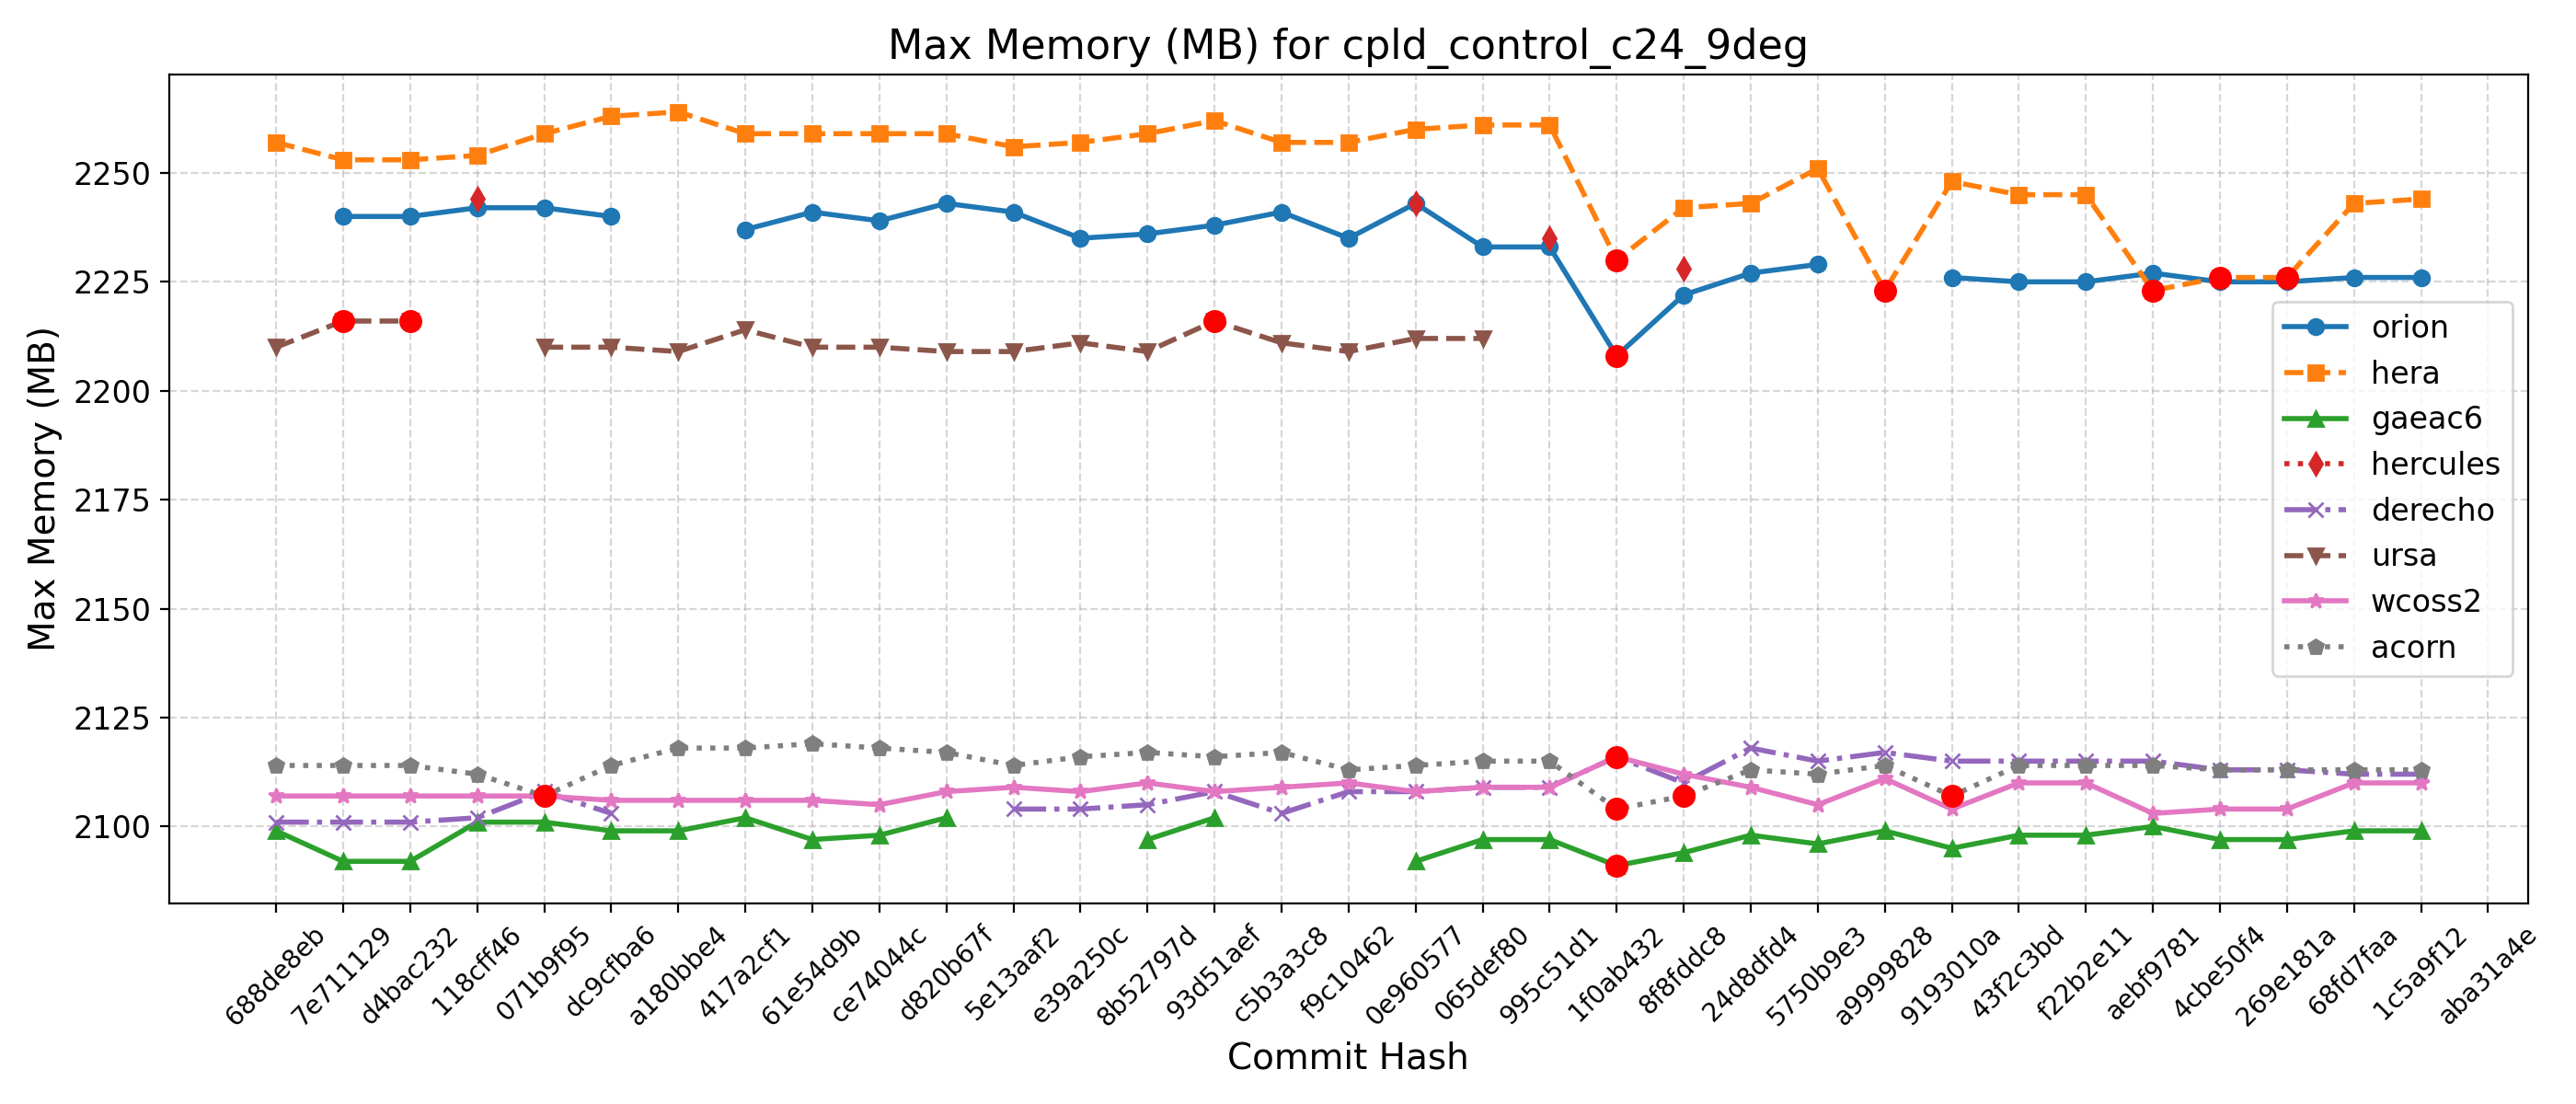

Data behind this chart, as committed beside it:
Hash, Date, Message, orion, hera, gaeac6, hercules, derecho, ursa, wcoss2, acorn
688de8eb, 2025-09-04, Fix default cdmbgwd settings (#2788), , 2257, 2099, , 2101, 2210, 2107, 2114
7e711129, 2025-09-02, Use container with spack stack 1.9.2 (#2…, 2240, 2253, 2092, , 2101, 2216, 2107, 2114
d4bac232, 2025-08-29, MPAS dycore + Atmosphere Generalization …, 2240, 2253, 2092, , 2101, 2216, 2107, 2114
118cff46, 2025-08-25, Add FV3 grid mask for regional domains t…, 2242, 2254, 2101, 2244, 2102, , 2107, 2112
071b9f95, 2025-08-22, Fix Restart IAU and Ultra-Low Reproducib…, 2242, 2259, 2101, , 2108, 2210, 2107, 2107
dc9cfba6, 2025-08-19, Update CICE through 2025-07 and switch t…, 2240, 2263, 2099, , 2103, 2210, 2106, 2114
a180bbe4, 2025-08-15, FV3: Fix Prate_avg and UPP call freq + F…, , 2264, 2099, , , 2209, 2106, 2118
417a2cf1, 2025-08-13, Fix conus13km tests restart and decompos…, 2237, 2259, 2102, , , 2214, 2106, 2118
61e54d9b, 2025-08-11, Add two-way ocean-wave coupling feature …, 2241, 2259, 2097, , , 2210, 2106, 2119
ce74044c, 2025-08-06, Create a user-friendly "process model" t…, 2239, 2259, 2098, , , 2210, 2105, 2118
d820b67f, 2025-08-01, Update GOCART to v2.4.3 (#2819), 2243, 2259, 2102, , , 2209, 2108, 2117
5e13aaf2, 2025-07-29, Update DATM meshes and switch to bilinea…, 2241, 2256, , , 2104, 2209, 2109, 2114
e39a250c, 2025-07-24, Update FV3 hash to include UPP ss192/Urs…, 2235, 2257, , , 2104, 2211, 2108, 2116
8b52797d, 2025-07-21, Combination of 2684,2707,2771 (MERRA2 3-…, 2236, 2259, 2097, , 2105, 2209, 2110, 2117
93d51aef, 2025-07-17, Exporting Canopy Variables from AQM to F…, 2238, 2262, 2102, , 2108, 2216, 2108, 2116
c5b3a3c8, 2025-07-14, GFDLMP-v3 and TEMPO MP microphysics (#25…, 2241, 2257, , , 2103, 2211, 2109, 2117
f9c10462, 2025-07-11, Combination of several CCPP-physics PRs …, 2235, 2257, , , 2108, 2209, 2110, 2113
0e960577, 2025-07-09, Combination #2777 (maintask writes CMEPS…, 2243, 2260, 2092, 2243, 2108, 2212, 2108, 2114
065def80, 2025-07-07, Port UFS-WM to Ursa (#2471), 2233, 2261, 2097, , 2109, 2212, 2109, 2115
995c51d1, 2025-07-03, Upgrade UFS-WM to spack-stack/1.9.2 (#26…, 2233, 2261, 2097, 2235, 2109, , 2109, 2115
1f0ab432, 2025-07-01, Reduce WW3 memory use (#2624), 2208, 2230, 2091, , 2116, , 2116, 2104
8f8fddc8, 2025-06-30, Bring in scale-aware 3DTKE related chang…, 2222, 2242, 2094, 2228, 2110, , 2112, 2107
24d8dfd4, 2025-06-26, Slight modification in orographic gravit…, 2227, 2243, 2098, , 2118, , 2109, 2113
5750b9e3, 2025-06-20, gcycle update (#2747), 2229, 2251, 2096, , 2115, , 2105, 2112
a9999828, 2025-06-12, Add a new parameter in dycore to control…, , 2223, 2099, , 2117, , 2111, 2114
9193010a, 2025-06-06, In Noah-MP, set zero for canopy liquid a…, 2226, 2248, 2095, , 2115, , 2104, 2107
43f2c3bd, 2025-06-04, Urgent Documentation Update for HSD Capa…, 2225, 2245, 2098, , 2115, , 2110, 2114
f22b2e11, 2025-06-02, Bug fix for surface roughness calculatio…, 2225, 2245, 2098, , 2115, , 2110, 2114
aebf9781, 2025-05-27, Fix bug to improve wave initialization b…, 2227, 2223, 2100, , 2115, , 2103, 2114
4cbe50f4, 2025-05-23, Add idealized, regional tropical cyclone…, 2225, 2226, 2097, , 2113, , 2104, 2113
269e181a, 2025-05-23, Add GFSv17 IAU restart tests without wav…, 2225, 2226, 2097, , 2113, , 2104, 2113
68fd7faa, 2025-05-15, Enable Hera, Hercules Gnu tests: cpld_de…, 2226, 2243, 2099, , 2112, , 2110, 2113
1c5a9f12, 2025-05-09, Add "ultra low" coupled configurations t…, 2226, 2244, 2099, , 2112, , 2110, 2113
aba31a4e, 2025-05-06, Resolve miscellaneous WM issues and upda…, , , , , , , , 
b81282e5, 2025-05-05, Switch to vector remapping and bilinear …, , , , , , , , 
5a297a6e, 2025-05-02, improve coupled model startup cost for w…, , , , , , , , 
ff162f36, 2025-05-01, NSSL MP scheme updates + Stochastic Phys…, , , , , , , , 
9e4778cd, 2025-04-25, Loosen restriction on optional arguments…, , , , , , , , 
4a566203, 2025-04-23, CMake Atmosphere Dycore Generalization +…, , , , , , , , 
4f0111b2, 2025-04-21, Add CMEPS log file at restart write; IAU…, , , , , , , , 
c0d4de3c, 2025-04-18, Update mom6 to its main repository 20250…, , , , , , , , 
7cc588ae, 2025-04-16, Add PIO configuration variables for CMEP…, , , , , , , , 
9b9a6304, 2025-04-11, Memcheck fixes (#2655), , , , , , , , 
4e75e7b4, 2025-04-10, Update upp submodule to the latest UPP (…, , , , , , , , 
69d03840, 2025-04-07, Use ESMF Redist instead of Remap for FV3…, , , , , , , , 
0d1af3e3, 2025-04-02, Convert GFS DDTs from blocked data struc…, , , , , , , , 
6ece76a2, 2025-03-28, Update WW3  by merging develop  as of 20…, , , , , , , , 
c5f801e4, 2025-03-27, Sync CDEPS and CMEPS to ESCOMP (#2664), , , , , , , , 
f7d8b0cd, 2025-03-26, Add support for FV3 native grid (cubed s…, , , , , , , , 
a8c1628d, 2025-03-24, Introduce prognostic updraft velocity to…, , , , , , , , 
